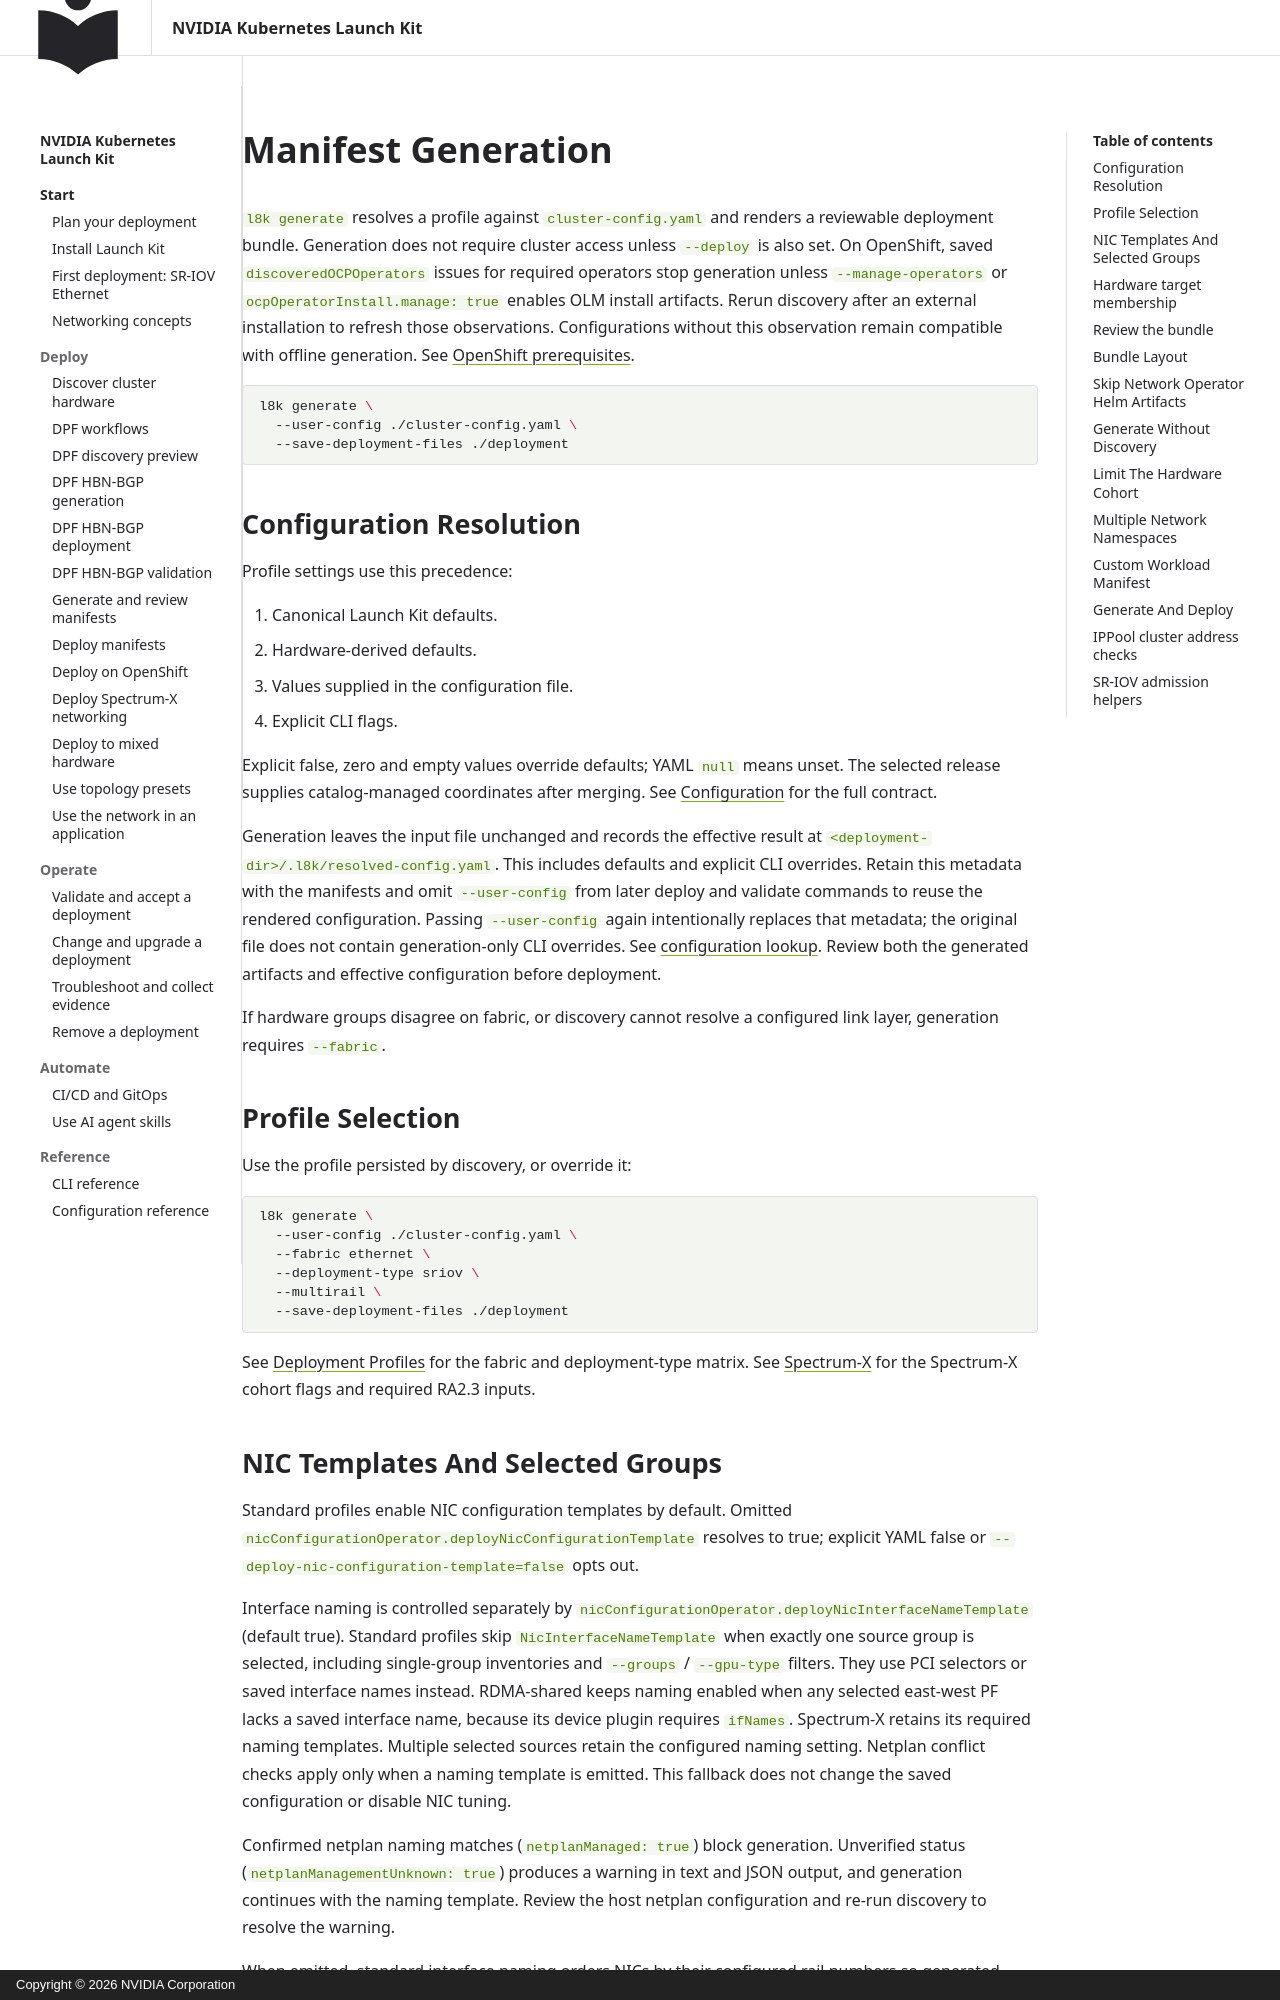

repository: NVIDIA/k8s-launch-kit · page: advanced/generation/index.html · generator: mkdocs · copyright: Copyright © 2026 NVIDIA Corporation

<!--
SPDX-FileCopyrightText: Copyright 2026 NVIDIA CORPORATION & AFFILIATES
SPDX-License-Identifier: Apache-2.0
-->

# Manifest Generation

`l8k generate` resolves a profile against `cluster-config.yaml` and renders a reviewable deployment bundle. Generation does not require cluster access unless `--deploy` is also set.
On OpenShift, saved `discoveredOCPOperators` issues for required operators stop
generation unless `--manage-operators` or `ocpOperatorInstall.manage: true` enables
OLM install artifacts. Rerun discovery after an external installation to refresh
those observations. Configurations without this observation remain compatible
with offline generation. See [OpenShift prerequisites](../user/openshift.md#generate-operator-install-artifacts-optional).

```bash
l8k generate \
  --user-config ./cluster-config.yaml \
  --save-deployment-files ./deployment
```

## Configuration Resolution

Profile settings use this precedence:

1. Canonical Launch Kit defaults.
2. Hardware-derived defaults.
3. Values supplied in the configuration file.
4. Explicit CLI flags.

Explicit false, zero and empty values override defaults; YAML `null` means
unset. The selected release supplies catalog-managed coordinates after merging.
See [Configuration](../reference/configuration.md) for the full contract.

Generation leaves the input file unchanged and records the effective result at
`<deployment-dir>/.l8k/resolved-config.yaml`. This includes defaults and explicit
CLI overrides. Retain this metadata with the manifests and omit `--user-config`
from later deploy and validate commands to reuse the rendered configuration.
Passing `--user-config` again intentionally replaces that metadata; the original
file does not contain generation-only CLI overrides. See
[configuration lookup](../reference/configuration.md#deploy-and-validate-config-lookup).
Review both the generated artifacts and effective configuration before deployment.

If hardware groups disagree on fabric, or discovery cannot resolve a configured link layer, generation requires `--fabric`.

## Profile Selection

Use the profile persisted by discovery, or override it:

```bash
l8k generate \
  --user-config ./cluster-config.yaml \
  --fabric ethernet \
  --deployment-type sriov \
  --multirail \
  --save-deployment-files ./deployment
```

See [Deployment Profiles](../user/profiles.md) for the fabric and deployment-type matrix. See [Spectrum-X](../user/spectrum-x.md) for the Spectrum-X cohort flags and required RA2.3 inputs.
